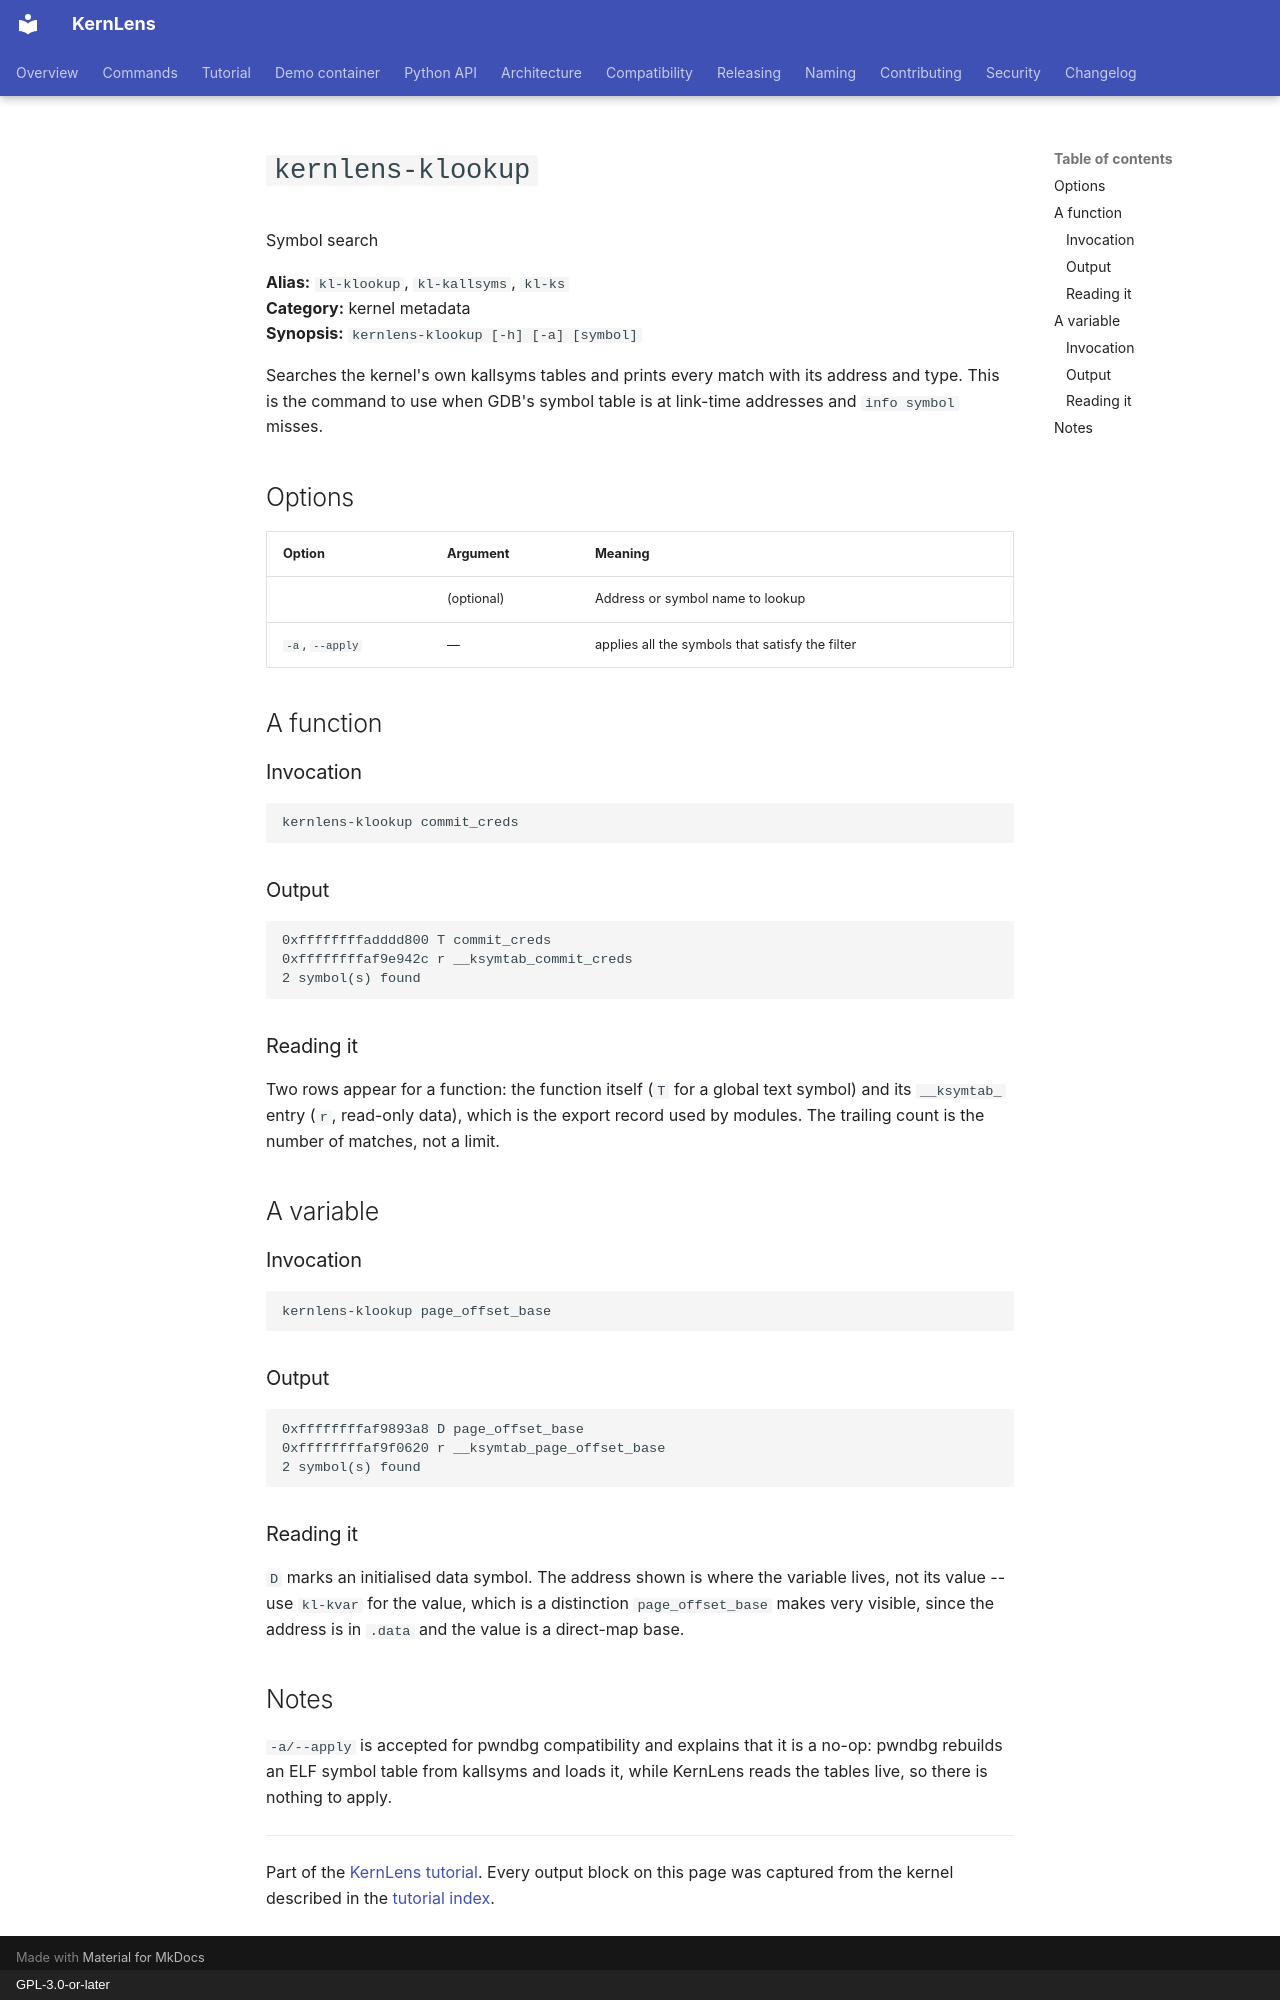

repository: BinRacer/KernLens · page: tutorial/kl-klookup/index.html · generator: mkdocs · copyright: GPL-3.0-or-later

# `kernlens-klookup`

Symbol search

**Alias:** `kl-klookup`, `kl-kallsyms`, `kl-ks`  
**Category:** kernel metadata  
**Synopsis:** `kernlens-klookup [-h] [-a] [symbol]`

Searches the kernel's own kallsyms tables and prints every match with its address and type.  This is the command to use when GDB's symbol table is at link-time addresses and `info symbol` misses.

## Options

| Option | Argument | Meaning |
| --- | --- | --- |
|  | (optional) | Address or symbol name to lookup |
| `-a`, `--apply` | — | applies all the symbols that satisfy the filter |

## A function

### Invocation

```gdb
kernlens-klookup commit_creds
```

### Output

```text
0xffffffffadddd800 T commit_creds
0xffffffffaf9e942c r __ksymtab_commit_creds
2 symbol(s) found
```

### Reading it

Two rows appear for a function: the function itself (`T` for a global text symbol) and its `__ksymtab_` entry (`r`, read-only data), which is the export record used by modules.  The trailing count is the number of matches, not a limit.

## A variable

### Invocation

```gdb
kernlens-klookup page_offset_base
```

### Output

```text
0xffffffffaf9893a8 D page_offset_base
0xffffffffaf9f0620 r __ksymtab_page_offset_base
2 symbol(s) found
```

### Reading it

`D` marks an initialised data symbol.  The address shown is where the variable lives, not its value -- use `kl-kvar` for the value, which is a distinction `page_offset_base` makes very visible, since the address is in `.data` and the value is a direct-map base.

## Notes

`-a/--apply` is accepted for pwndbg compatibility and explains that it is a no-op: pwndbg rebuilds an ELF symbol table from kallsyms and loads it, while KernLens reads the tables live, so there is nothing to apply.

---

Part of the [KernLens tutorial](README.md).  Every output block on this page was captured from the kernel described in the [tutorial index](README.md#the-capture-kernel).
